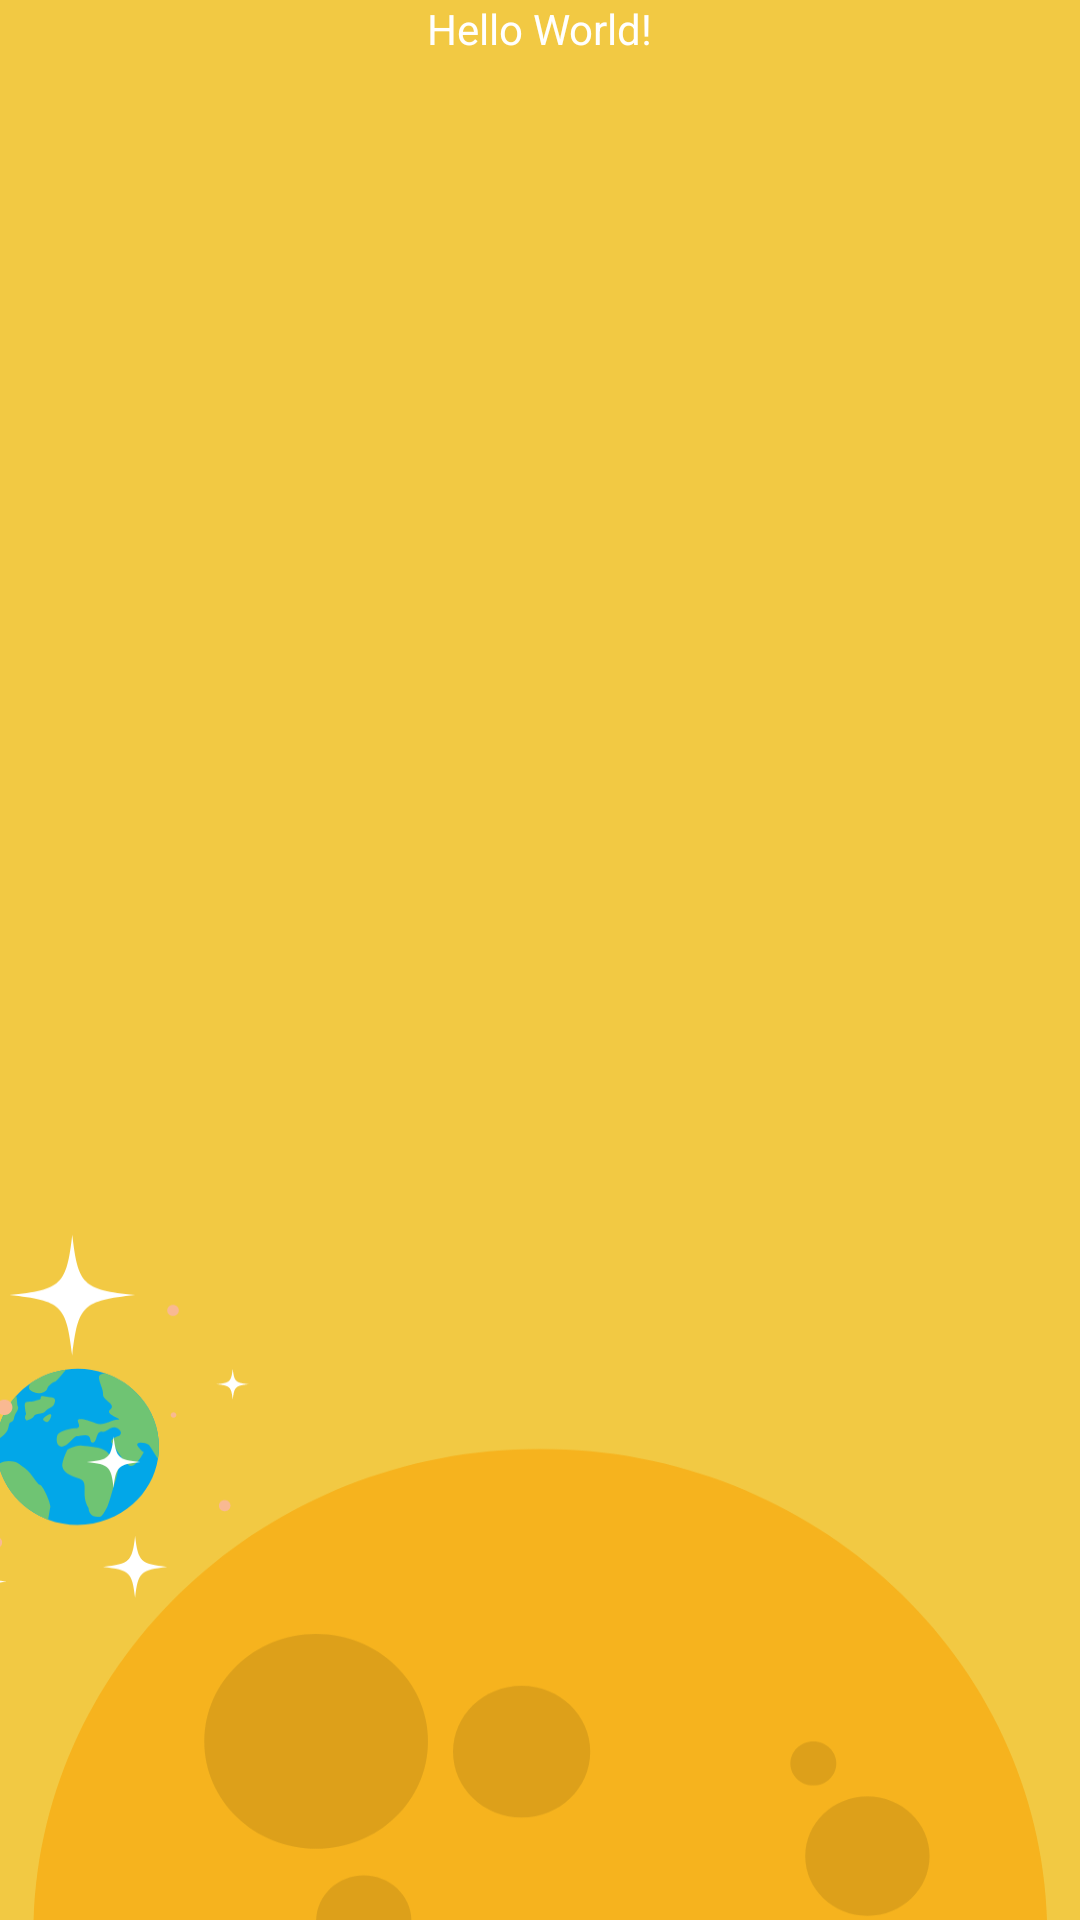

Produce the Android XML layout that renders to this screen, including the resource entries it uses.
<!-- AndroidManifest.xml: application theme Theme.Mbookapi -->
<!-- res/layout/activity_main.xml -->
<?xml version="1.0" encoding="utf-8"?>
<androidx.constraintlayout.widget.ConstraintLayout xmlns:android="http://schemas.android.com/apk/res/android"
    xmlns:app="http://schemas.android.com/apk/res-auto"
    xmlns:tools="http://schemas.android.com/tools"
    android:layout_width="match_parent"
    android:layout_height="match_parent"
    android:background="@mipmap/background_dashboard"
    tools:context=".activity.mainActivity.MainActivity">

    <TextView
        android:id="@+id/code_status"
        android:layout_width="wrap_content"
        android:layout_height="wrap_content"
        android:text="Hello World!"
        android:textColor="@color/white"
        app:layout_constraintEnd_toEndOf="parent"
        app:layout_constraintStart_toStartOf="parent"
        app:layout_constraintTop_toTopOf="parent" />

    <androidx.recyclerview.widget.RecyclerView
        android:id="@+id/rv_books_data"
        android:layout_width="match_parent"
        android:layout_height="match_parent"
        android:layout_marginTop="10dp"
        app:layout_constraintBottom_toBottomOf="parent"
        app:layout_constraintEnd_toEndOf="parent"
        app:layout_constraintHorizontal_bias="0.0"
        app:layout_constraintStart_toStartOf="parent"
        app:layout_constraintTop_toTopOf="parent"
        app:layout_constraintVertical_bias="1.0"
        tools:listitem="@layout/list_layout" />

</androidx.constraintlayout.widget.ConstraintLayout>
<!-- res/layout/list_layout.xml (included above) -->
<?xml version="1.0" encoding="utf-8"?>
<androidx.cardview.widget.CardView
    xmlns:android="http://schemas.android.com/apk/res/android"
    xmlns:app="http://schemas.android.com/apk/res-auto"
    android:layout_width="match_parent"
    android:layout_height="wrap_content"
    android:layout_marginStart="10dp"
    android:layout_marginEnd="10dp"
    android:layout_marginTop="10dp"
    app:cardCornerRadius="13dp"
    app:cardElevation="5dp"
    app:cardUseCompatPadding="true"
    android:backgroundTint="#F4E182"
    >
    
    <LinearLayout
        android:id="@+id/ll_card"
        android:layout_width="match_parent"
        android:layout_height="wrap_content"
        android:gravity="center"
        android:orientation="vertical"
        android:padding="10dp">

        <ImageView
            android:layout_width="120dp"
            android:layout_height="120dp"
            android:src="@drawable/journal"/>

        <TextView
            android:id="@+id/tv_judul"
            android:layout_width="wrap_content"
            android:layout_height="wrap_content"
            android:layout_gravity="center"
            android:layout_marginTop="10dp"
            android:text="Note 1"
            android:textSize="16sp"
            android:textStyle="bold"
            android:textAllCaps="true"
            android:textColor="@color/black"/>
    </LinearLayout>

</androidx.cardview.widget.CardView>
<!-- resources referenced by this layout -->
<resources>
  <color name="black">#FF000000</color>
  <color name="white">#FFFFFFFF</color>
  <!-- drawable journal: png bitmap (drawable, 7044 bytes) -->
  <!-- mipmap background_dashboard: png bitmap (mipmap-xxxhdpi, 47004 bytes) -->
  <style name="Theme.Mbookapi" parent="Theme.MaterialComponents.DayNight.DarkActionBar">
          
          <item name="colorPrimary">@color/dark</item>
          <item name="colorPrimaryVariant">@color/purple_700</item>
          <item name="colorOnPrimary">@color/white</item>
          
          <item name="colorSecondary">@color/teal_200</item>
          <item name="colorSecondaryVariant">@color/teal_700</item>
          <item name="colorOnSecondary">@color/dark</item>
          
          <item name="android:statusBarColor" tools:targetApi="l">?attr/colorOnSecondary</item>
          
      </style>
  <color name="dark">#2f3e51</color>
  <color name="purple_700">#FF3700B3</color>
  <color name="teal_200">#FF03DAC5</color>
  <color name="teal_700">#FF018786</color>
</resources>
